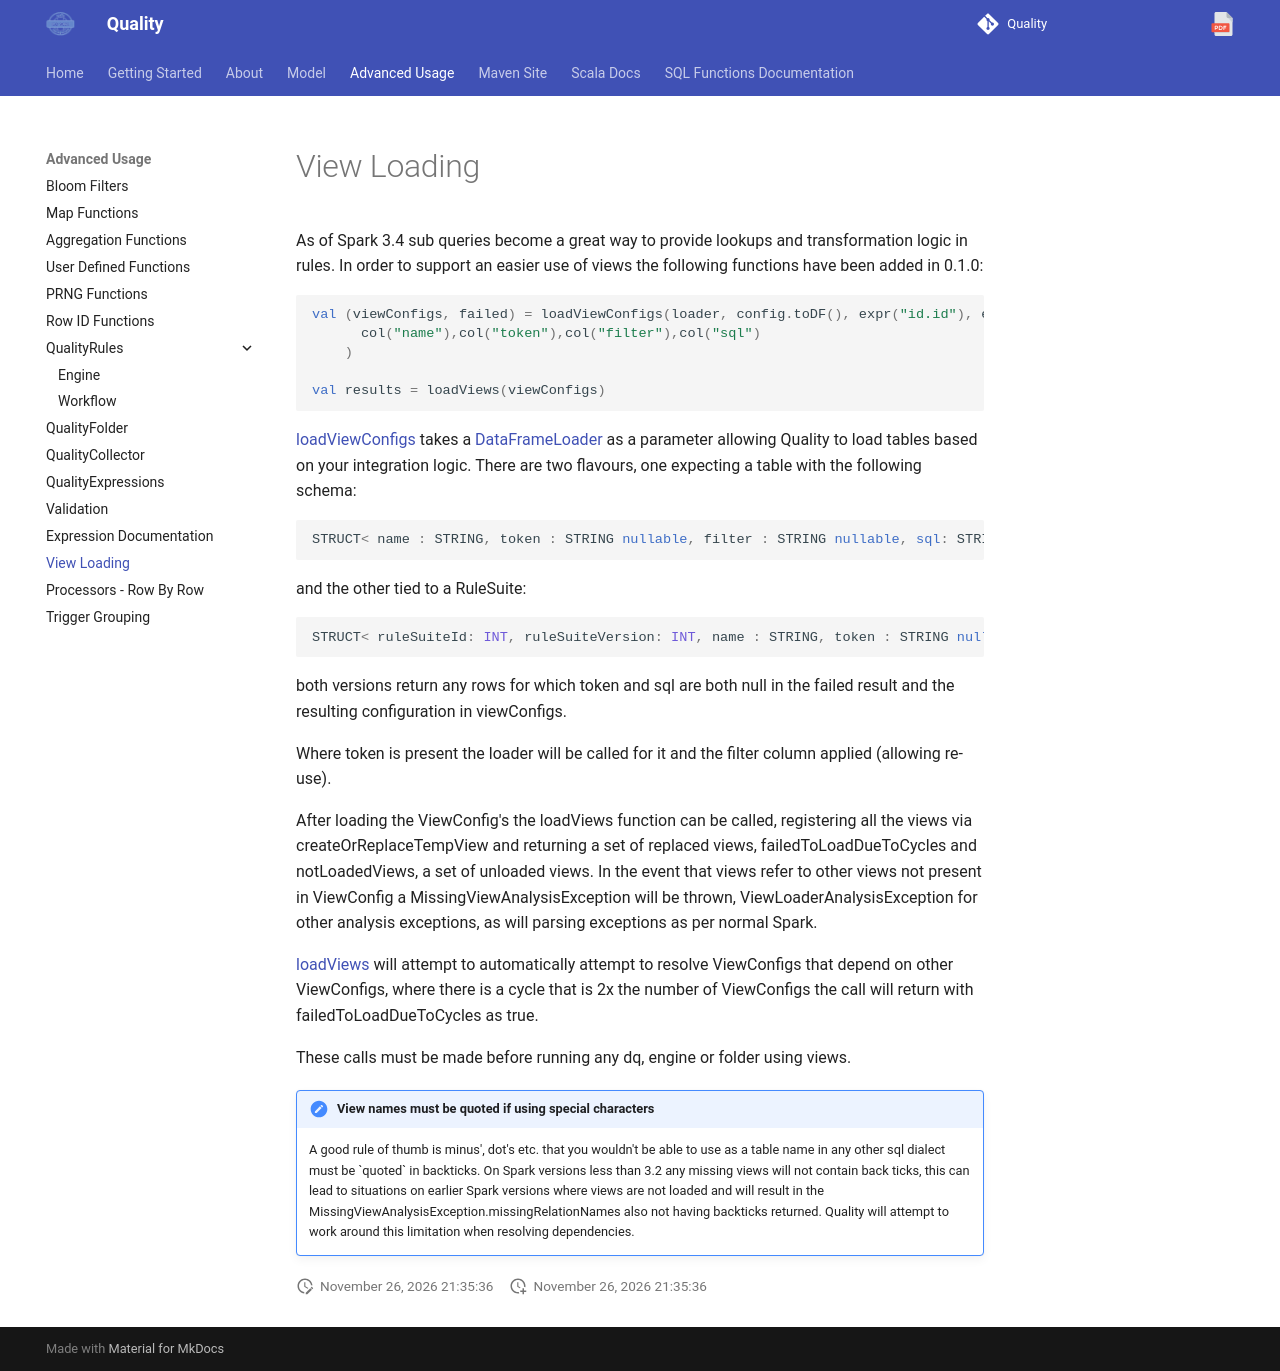

repository: sparkutils/quality · page: 0.2.2-RC2/advanced/viewLoader/index.html · generator: mkdocs

As of Spark 3.4 sub queries become a great way to provide lookups and transformation logic in rules.  In order to support an easier use of views the following functions have been added in 0.1.0:

```scala
val (viewConfigs, failed) = loadViewConfigs(loader, config.toDF(), expr("id.id"), expr("id.version"), Id(1,1),
      col("name"),col("token"),col("filter"),col("sql")
    )

val results = loadViews(viewConfigs)
``` 

[loadViewConfigs]( ../../site/scaladocs/com/sparkutils/quality/impl/views/ViewLoader$.html#loadViewConfigs(loader:com.sparkutils.quality.DataFrameLoader,viewDF:org.apache.spark.sql.DataFrame,ruleSuiteIdColumn:org.apache.spark.sql.Column,ruleSuiteVersionColumn:org.apache.spark.sql.Column,ruleSuiteId:com.sparkutils.quality.Id,name:org.apache.spark.sql.Column,token:org.apache.spark.sql.Column,filter:org.apache.spark.sql.Column,sql:org.apache.spark.sql.Column):(Seq[com.sparkutils.quality.impl.views.ViewConfig],Set[String]) ) takes a [DataFrameLoader](../../site/scaladocs/com/sparkutils/quality/DataFrameLoader.html) as a parameter allowing Quality to load tables based on your integration logic.  There are two flavours, one expecting a table with the following schema:

```sql
STRUCT< name : STRING, token : STRING nullable, filter : STRING nullable, sql: STRING nullable> 
```

and the other tied to a RuleSuite:

```sql
STRUCT< ruleSuiteId: INT, ruleSuiteVersion: INT, name : STRING, token : STRING nullable, filter : STRING nullable, sql: STRING nullable> 
```

both versions return any rows for which token and sql are both null in the failed result and the resulting configuration in viewConfigs.

Where token is present the loader will be called for it and the filter column applied (allowing re-use).

After loading the ViewConfig's the loadViews function can be called, registering all the views via createOrReplaceTempView and returning a set of replaced views, failedToLoadDueToCycles and notLoadedViews, a set of unloaded views.  In the event that views refer to other views not present in ViewConfig a MissingViewAnalysisException will be thrown, ViewLoaderAnalysisException for other analysis exceptions, as will parsing exceptions as per normal Spark.

[loadViews]( ../../site/scaladocs/com/sparkutils/quality/impl/views/ViewLoader$.html#loadViews(viewConfigs:Seq[com.sparkutils.quality.impl.views.ViewConfig]):com.sparkutils.quality.impl.views.ViewLoadResults) will attempt to automatically attempt to resolve ViewConfigs that depend on other ViewConfigs, where there is a cycle that is 2x the number of ViewConfigs the call will return with failedToLoadDueToCycles as true.

These calls must be made before running any dq, engine or folder using views.

!!! note "View names must be quoted if using special characters"
    A good rule of thumb is minus', dot's etc. that you wouldn't be able to use as a table name in any other sql dialect must be \`quoted\` in backticks.
    On Spark versions less than 3.2 any missing views will not contain back ticks, this can lead to situations on earlier Spark versions where views are not loaded and will result in the MissingViewAnalysisException.missingRelationNames also not having backticks returned.
    Quality will attempt to work around this limitation when resolving dependencies. 

   
